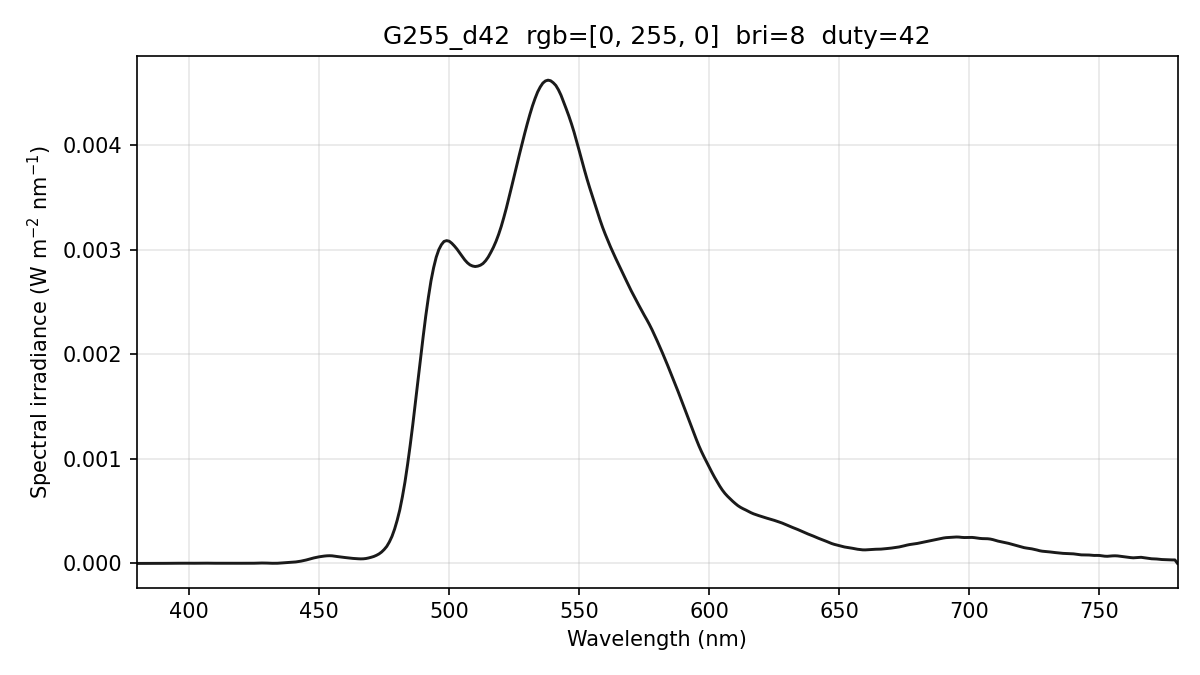

The file beside this chart, header and first rows:
wavelength_nm, spectral_irradiance_W_m2_nm, spectral_irradiance_std_W_m2_nm, spectral_irradiance_uW_cm2_nm, photon_irradiance_photons_m2_s_nm, display_increment_W_m2_nm
380, 0.00000000e+00, 0.00000000e+00, 0.00000000e+00, 0.00000000e+00, -4.58175627e-06
381, 0.00000000e+00, 0.00000000e+00, 0.00000000e+00, 0.00000000e+00, -4.58175657e-06
382, 0.00000000e+00, 0.00000000e+00, 0.00000000e+00, 0.00000000e+00, -4.58175657e-06
383, 0.00000000e+00, 0.00000000e+00, 0.00000000e+00, 0.00000000e+00, -3.80849030e-06
384, 9.54954960e-10, 1.65403051e-09, 9.54954960e-08, 1.84602416e+09, -2.28099378e-06
385, 4.02109703e-08, 6.96474436e-08, 4.02109703e-06, 7.79342841e+10, -7.43688955e-07
386, 1.17768039e-07, 2.03980226e-07, 1.17768039e-05, 2.28843201e+11, 3.01578063e-08
387, 2.25280586e-07, 3.90197421e-07, 2.25280586e-05, 4.38892339e+11, 5.79136540e-08
388, 3.14296475e-07, 5.44377464e-07, 3.14296475e-05, 6.13895576e+11, 8.14940430e-08
389, 3.84815813e-07, 6.66520540e-07, 3.84815813e-05, 7.53573780e+11, 1.00899100e-07
390, 5.43889889e-07, 8.98538736e-07, 5.43889889e-05, 1.06782199e+12, 1.92482135e-07
391, 8.31070268e-07, 1.29801632e-06, 8.31070268e-05, 1.63582850e+12, 3.80067233e-07
392, 1.22217399e-06, 1.84144907e-06, 1.22217399e-04, 2.41180601e+12, 5.16079212e-07
393, 1.49072836e-06, 2.26870323e-06, 1.49072836e-04, 2.94926863e+12, -2.48034881e-07
394, 1.60828758e-06, 2.54334249e-06, 1.60828758e-04, 3.18994503e+12, -1.93359263e-06
395, 1.65331343e-06, 2.70115110e-06, 1.65331343e-04, 3.28757415e+12, -4.08539015e-06
396, 1.79771938e-06, 2.87966790e-06, 1.79771938e-04, 3.58377185e+12, -5.67394332e-06
397, 2.04150606e-06, 3.08129385e-06, 2.04150606e-04, 4.08004025e+12, -6.69925313e-06
398, 2.10924159e-06, 2.74110989e-06, 2.10924159e-04, 4.22603088e+12, -6.27333663e-06
399, 1.94072743e-06, 1.93586995e-06, 1.94072743e-04, 3.89816939e+12, -4.57018968e-06
400, 1.61455541e-06, 1.44747882e-06, 1.61455541e-04, 3.25114405e+12, -2.03979912e-06
401, 1.51154069e-06, 1.47601301e-06, 1.51154069e-04, 3.05131809e+12, -7.91948870e-07
402, 1.64678056e-06, 1.42819043e-06, 1.64678056e-04, 3.33261430e+12, -9.08258177e-07
403, 1.98012475e-06, 1.76489321e-06, 1.98012475e-04, 4.01717606e+12, -1.21727317e-06
404, 2.36629997e-06, 1.68030239e-06, 2.36629997e-04, 4.81254088e+12, -5.34760146e-07
405, 2.75906199e-06, 9.83825419e-07, 2.75906199e-04, 5.62522306e+12, 1.03508904e-06
406, 2.79380311e-06, 7.61902803e-07, 2.79380311e-04, 5.71011820e+12, 2.03593268e-06
407, 2.45613368e-06, 1.15177928e-06, 2.45613368e-04, 5.03233654e+12, 2.19770853e-06
408, 1.92861593e-06, 1.65950561e-06, 1.92861593e-04, 3.96122198e+12, 1.63404344e-06
409, 1.66382348e-06, 1.34987934e-06, 1.66382348e-04, 3.42573546e+12, 1.08856140e-06
410, 1.66175631e-06, 5.46340533e-07, 1.66175631e-04, 3.42984473e+12, 5.61262348e-07
411, 1.54559258e-06, 9.93235333e-07, 1.54559258e-04, 3.19786491e+12, -3.22336907e-07
412, 1.16730202e-06, 1.05906595e-06, 1.16730202e-04, 2.42104979e+12, -1.60380473e-06
413, 5.94410290e-07, 4.70279672e-07, 5.94410290e-05, 1.23583257e+12, -3.03008684e-06
414, 2.10687659e-07, 8.89824142e-08, 2.10687659e-05, 4.39099260e+11, -3.69924043e-06
415, 3.77566347e-08, 6.53964096e-08, 3.77566347e-06, 7.88795895e+10, -3.57844614e-06
416, 1.62726353e-07, 2.43227272e-07, 1.62726353e-05, 3.40780307e+11, -2.67606416e-06
417, 5.00330174e-07, 8.59599262e-07, 5.00330174e-05, 1.05030641e+12, -1.43721033e-06
418, 1.02148174e-06, 1.72876331e-06, 1.02148174e-04, 2.14946391e+12, 1.43385880e-08
419, 1.39027997e-06, 2.04423376e-06, 1.39027997e-04, 2.93251037e+12, 6.62511025e-07
420, 1.54872600e-06, 1.77575063e-06, 1.54872600e-04, 3.27451622e+12, 4.15529667e-07
421, 1.48538807e-06, 1.35521629e-06, 1.48538807e-04, 3.14807662e+12, -3.77313347e-07
422, 1.34884647e-06, 1.19645721e-06, 1.34884647e-04, 2.86548566e+12, -7.62719315e-07
423, 1.13910130e-06, 1.18741088e-06, 1.13910130e-04, 2.42563798e+12, -7.40688582e-07
424, 1.29576089e-06, 1.91480188e-06, 1.29576089e-04, 2.76575682e+12, -2.28106611e-07
425, 1.86261442e-06, 3.13930318e-06, 1.86261442e-04, 3.98506271e+12, 6.01691820e-07
426, 2.75793483e-06, 4.29022769e-06, 2.75793483e-04, 5.91448407e+12, 1.63432373e-06
427, 3.45827596e-06, 4.27507905e-06, 3.45827596e-04, 7.43379857e+12, 2.38711538e-06
428, 3.95253522e-06, 3.13348911e-06, 3.95253522e-04, 8.51613986e+12, 2.85148081e-06
429, 3.85245568e-06, 1.97831315e-06, 3.85245568e-04, 8.31990201e+12, 2.73792543e-06
430, 3.18234973e-06, 1.44263870e-06, 3.18234973e-04, 6.88873738e+12, 2.13452184e-06
431, 2.06649847e-06, 1.32239555e-06, 2.06649847e-04, 4.48369049e+12, 1.16057025e-06
432, 1.33461202e-06, 1.02626202e-06, 1.33461202e-04, 2.90243196e+12, 5.65256769e-07
433, 1.08673344e-06, 6.46817261e-07, 1.08673344e-04, 2.36883164e+12, 4.34552864e-07
434, 1.71647524e-06, 9.79177609e-07, 1.71647524e-04, 3.75016641e+12, 4.14826056e-07
435, 3.09318355e-06, 1.41219896e-06, 3.09318355e-04, 6.77357924e+12, 5.71174127e-08
436, 5.14757967e-06, 1.63972245e-06, 5.14757967e-04, 1.12982930e+13, -4.16294083e-07
437, 6.92273397e-06, 1.59269245e-06, 6.92273397e-04, 1.52293843e+13, 6.37550185e-07
438, 8.18957311e-06, 1.26808373e-06, 8.18957311e-04, 1.80575424e+13, 3.32230020e-06
439, 9.44125808e-06, 8.78274068e-07, 9.44125808e-04, 2.08649648e+13, 6.93050319e-06
... 341 more rows
